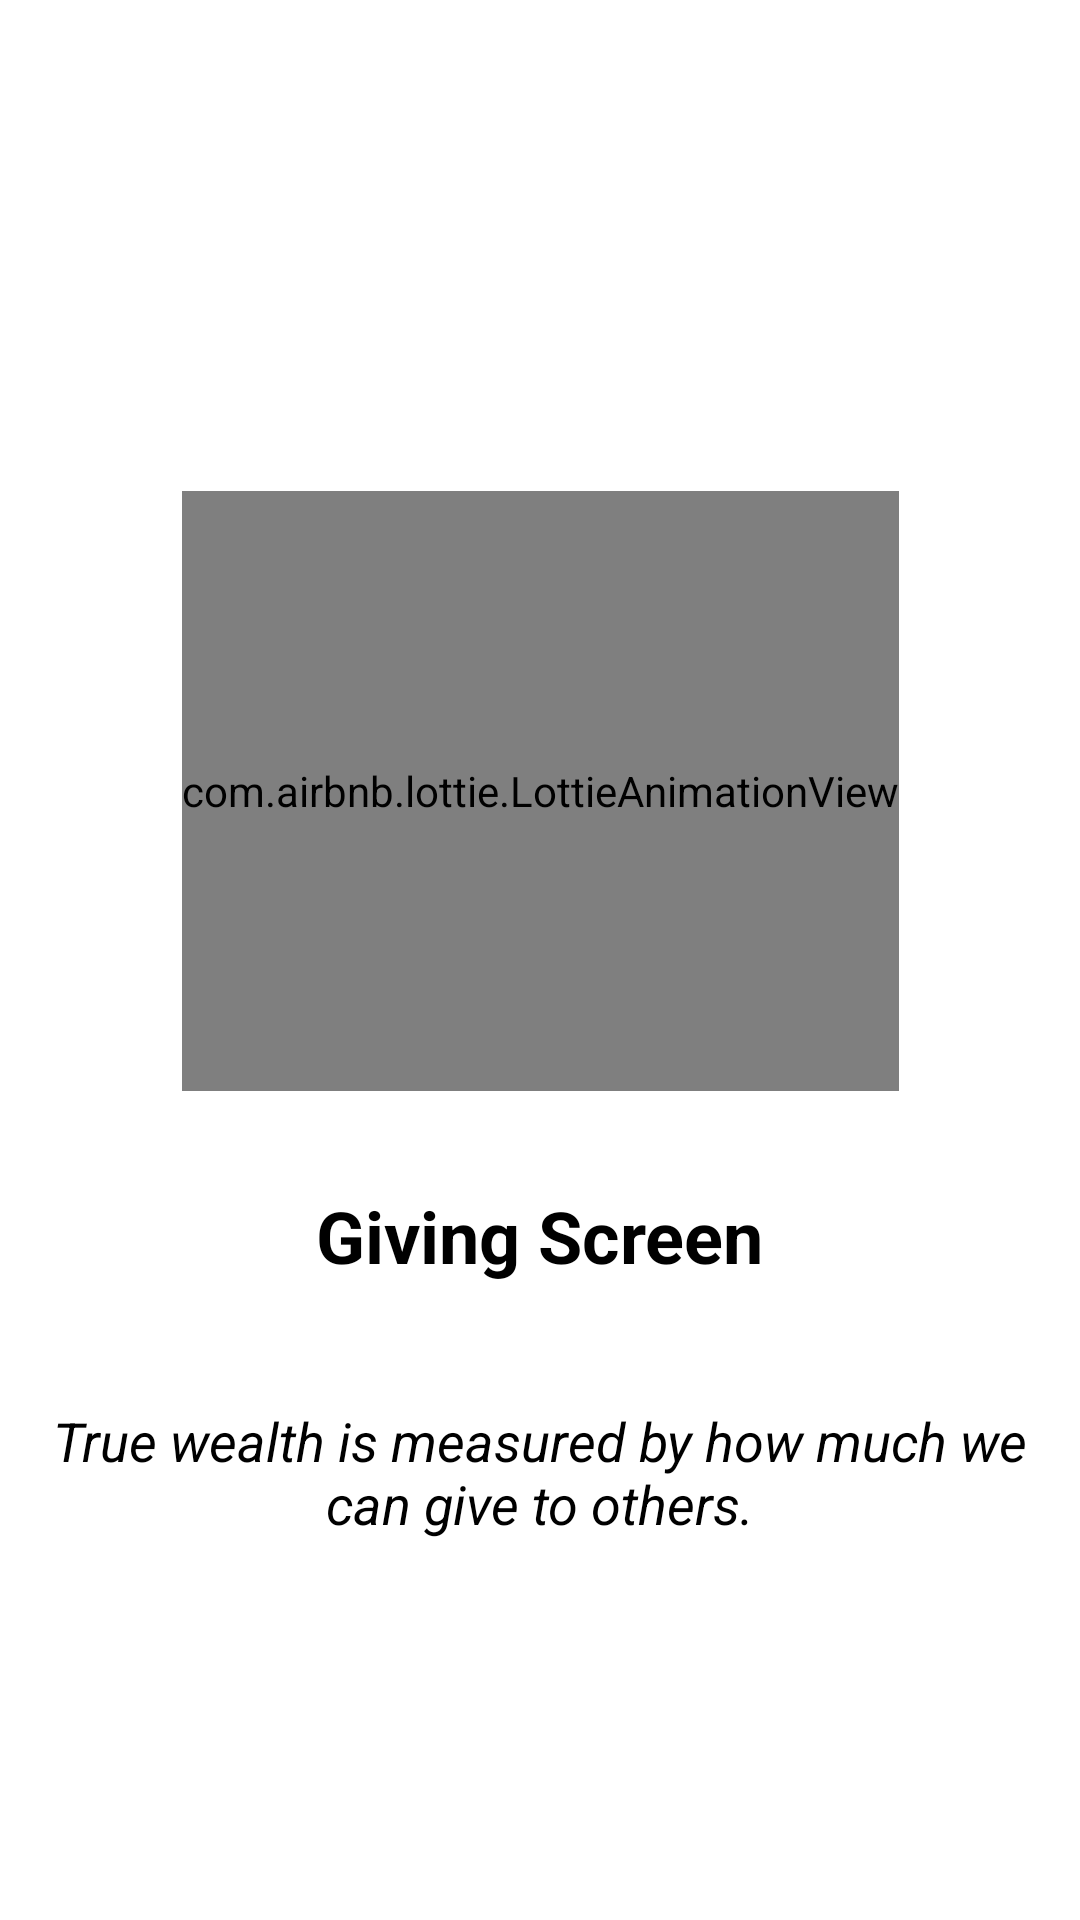

Write the Android layout XML for this screen, with the resource values it uses.
<!-- AndroidManifest.xml: application theme Theme.SwitchBottomNavigaiton -->
<!-- res/layout/fragment_giving_screen.xml -->
<?xml version="1.0" encoding="utf-8"?>
<androidx.constraintlayout.widget.ConstraintLayout xmlns:android="http://schemas.android.com/apk/res/android"
    xmlns:app="http://schemas.android.com/apk/res-auto"
    xmlns:tools="http://schemas.android.com/tools"
    android:layout_width="match_parent"
    android:layout_height="match_parent"
  android:background="@color/white"
    tools:context=".screen.giving.GivingScreen">

    <com.airbnb.lottie.LottieAnimationView
        android:id="@+id/animationView"
        android:layout_width="wrap_content"
        android:layout_height="200dp"
        android:layout_marginHorizontal="16dp"
        app:layout_constraintBottom_toBottomOf="parent"
        app:layout_constraintEnd_toEndOf="parent"
        app:layout_constraintHorizontal_bias="0.5"
        app:layout_constraintStart_toStartOf="parent"
        app:layout_constraintTop_toTopOf="parent"
        app:layout_constraintVertical_bias="0.372"
        app:lottie_autoPlay="true"
        app:lottie_loop="true"
        app:lottie_rawRes="@raw/giving" />

    <TextView
        android:id="@+id/textViewGiving"
        android:layout_width="wrap_content"
        android:layout_height="wrap_content"
        android:layout_marginTop="16dp"
        android:padding="16dp"
        android:text="@string/giving_screen"
        android:textColor="@android:color/black"
        android:textSize="24sp"
        android:textStyle="bold"
        app:layout_constraintEnd_toEndOf="parent"
        app:layout_constraintStart_toStartOf="parent"
        app:layout_constraintTop_toBottomOf="@+id/animationView" />

    <TextView
        android:id="@+id/textViewQuote"
        android:layout_width="wrap_content"
        android:layout_height="wrap_content"
        android:layout_marginTop="8dp"
        android:gravity="center"
        android:padding="16dp"
        android:text="@string/true_wealth_is"
        android:textColor="@android:color/black"
        android:textSize="18sp"
        android:textStyle="italic"
        app:layout_constraintEnd_toEndOf="parent"
        app:layout_constraintStart_toStartOf="parent"
        app:layout_constraintTop_toBottomOf="@+id/textViewGiving" />

</androidx.constraintlayout.widget.ConstraintLayout>
<!-- resources referenced by this layout -->
<resources>
  <color name="white">#FFFFFFFF</color>
  <string name="giving_screen">Giving Screen</string>
  <string name="true_wealth_is">True wealth is measured by how much we can give to others.</string>
  <style name="Theme.SwitchBottomNavigaiton" parent="Base.Theme.SwitchBottomNavigaiton" />
  <style name="Base.Theme.SwitchBottomNavigaiton" parent="Theme.Material3.DayNight.NoActionBar">
          <item name="switchStyle">@style/Widget.App.Switch</item>
  
      </style>
  <style name="Widget.App.Switch" parent="Widget.Material3.CompoundButton.Switch">
          <item name="trackTint">@color/switch_color</item>
          <item name="thumbTint">@color/white</item>
          <item name="switchPadding">@dimen/padding_8</item>
      </style>
  <dimen name="padding_8">8dp</dimen>
</resources>
